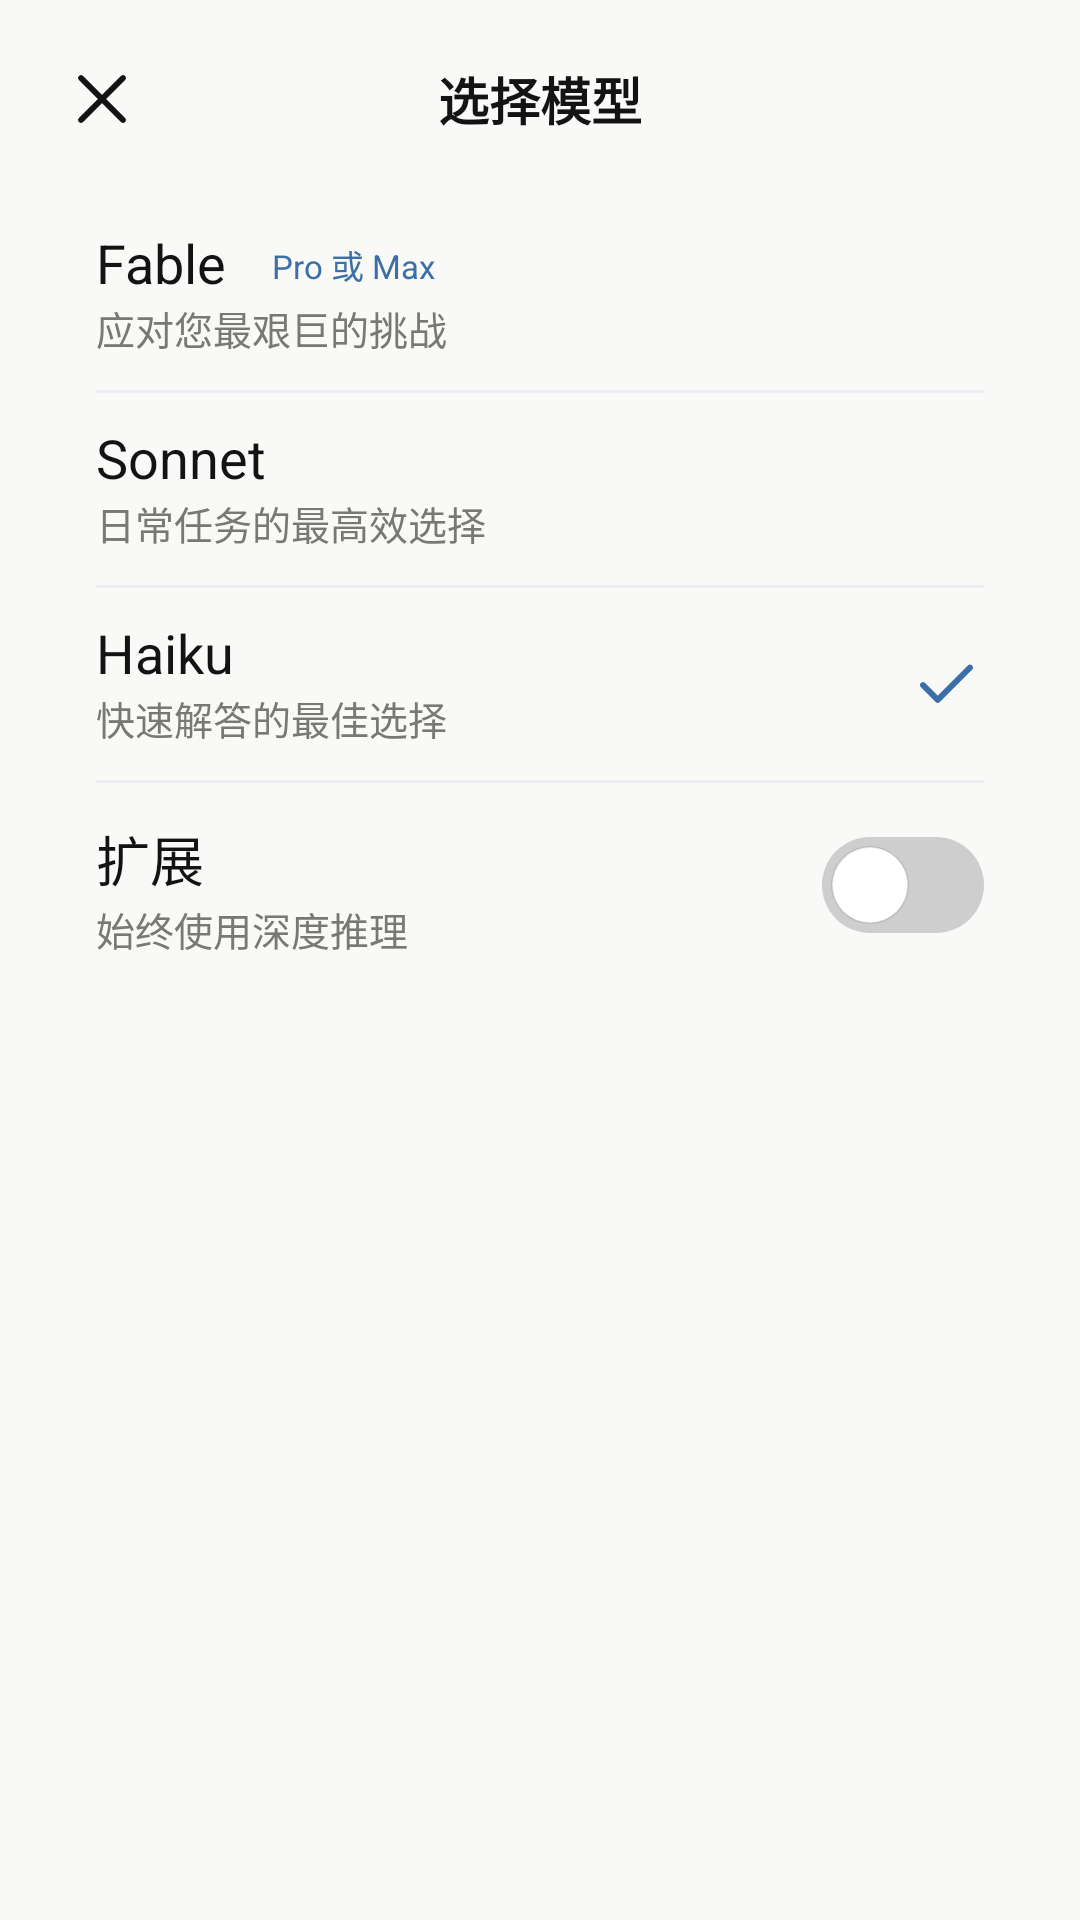

This screen was rendered from an Android layout file. Write that file and the resources it references.
<!-- AndroidManifest.xml: application theme Theme.App -->
<!-- res/layout/sheet_models_compact.xml -->
<?xml version="1.0" encoding="utf-8"?>
<LinearLayout xmlns:android="http://schemas.android.com/apk/res/android"
    xmlns:app="http://schemas.android.com/apk/res-auto"
    android:id="@+id/sheet_compact"
    android:layout_width="match_parent"
    android:layout_height="wrap_content"
    android:background="@drawable/bg_sheet"
    android:orientation="vertical"
    android:paddingBottom="58dp">

    <FrameLayout
        android:layout_width="match_parent"
        android:layout_height="66dp">

        <ImageButton
            android:id="@+id/compact_close"
            android:layout_width="44dp"
            android:layout_height="44dp"
            android:layout_gravity="start|center_vertical"
            android:layout_marginStart="12dp"
            android:background="?attr/selectableItemBackgroundBorderless"
            android:contentDescription="@string/cd_close"
            android:padding="10dp"
            android:scaleType="fitCenter"
            android:src="@drawable/ic_close" />

        <TextView
            android:layout_width="wrap_content"
            android:layout_height="wrap_content"
            android:layout_gravity="center"
            android:includeFontPadding="false"
            android:text="@string/choose_model"
            android:textColor="@color/text_primary"
            android:textSize="17sp"
            android:textStyle="bold" />
    </FrameLayout>

    <LinearLayout
        android:layout_width="match_parent"
        android:layout_height="wrap_content"
        android:layout_marginStart="18dp"
        android:layout_marginEnd="18dp"
        android:background="@drawable/bg_model_card"
        android:orientation="vertical">

        <androidx.constraintlayout.widget.ConstraintLayout
            android:layout_width="match_parent"
            android:layout_height="64dp"
            android:paddingStart="14dp"
            android:paddingEnd="14dp">

            <TextView
                android:id="@+id/compact_title_fable"
                android:layout_width="wrap_content"
                android:layout_height="wrap_content"
                android:layout_marginTop="12dp"
                android:includeFontPadding="false"
                android:text="@string/model_fable"
                android:textColor="@color/text_primary"
                android:textSize="18sp"
                app:layout_constraintStart_toStartOf="parent"
                app:layout_constraintTop_toTopOf="parent" />

            <TextView
                android:layout_width="wrap_content"
                android:layout_height="21dp"
                android:layout_marginStart="8dp"
                android:background="@drawable/bg_badge"
                android:gravity="center"
                android:includeFontPadding="false"
                android:paddingStart="7dp"
                android:paddingEnd="7dp"
                android:text="@string/badge_pro_max"
                android:textColor="@color/badge_text"
                android:textSize="11sp"
                app:layout_constraintBottom_toBottomOf="@id/compact_title_fable"
                app:layout_constraintStart_toEndOf="@id/compact_title_fable"
                app:layout_constraintTop_toTopOf="@id/compact_title_fable" />

            <TextView
                android:layout_width="wrap_content"
                android:layout_height="wrap_content"
                android:layout_marginTop="1dp"
                android:includeFontPadding="false"
                android:text="@string/desc_fable"
                android:textColor="@color/text_secondary"
                android:textSize="13sp"
                app:layout_constraintStart_toStartOf="parent"
                app:layout_constraintTop_toBottomOf="@id/compact_title_fable" />

            <ImageView
                android:id="@+id/compact_check_fable"
                android:layout_width="25dp"
                android:layout_height="25dp"
                android:contentDescription="@null"
                android:src="@drawable/ic_check"
                android:visibility="gone"
                app:layout_constraintBottom_toBottomOf="parent"
                app:layout_constraintEnd_toEndOf="parent"
                app:layout_constraintTop_toTopOf="parent" />
        </androidx.constraintlayout.widget.ConstraintLayout>

        <View
            android:layout_width="match_parent"
            android:layout_height="1dp"
            android:layout_marginStart="14dp"
            android:layout_marginEnd="14dp"
            android:background="@color/divider_card" />

        <androidx.constraintlayout.widget.ConstraintLayout
            android:layout_width="match_parent"
            android:layout_height="64dp"
            android:paddingStart="14dp"
            android:paddingEnd="14dp">

            <TextView
                android:id="@+id/compact_title_sonnet"
                android:layout_width="wrap_content"
                android:layout_height="wrap_content"
                android:layout_marginTop="12dp"
                android:includeFontPadding="false"
                android:text="@string/model_sonnet"
                android:textColor="@color/text_primary"
                android:textSize="18sp"
                app:layout_constraintStart_toStartOf="parent"
                app:layout_constraintTop_toTopOf="parent" />

            <TextView
                android:layout_width="wrap_content"
                android:layout_height="wrap_content"
                android:layout_marginTop="1dp"
                android:includeFontPadding="false"
                android:text="@string/desc_sonnet"
                android:textColor="@color/text_secondary"
                android:textSize="13sp"
                app:layout_constraintStart_toStartOf="parent"
                app:layout_constraintTop_toBottomOf="@id/compact_title_sonnet" />

            <ImageView
                android:id="@+id/compact_check_sonnet"
                android:layout_width="25dp"
                android:layout_height="25dp"
                android:contentDescription="@null"
                android:src="@drawable/ic_check"
                android:visibility="gone"
                app:layout_constraintBottom_toBottomOf="parent"
                app:layout_constraintEnd_toEndOf="parent"
                app:layout_constraintTop_toTopOf="parent" />
        </androidx.constraintlayout.widget.ConstraintLayout>

        <View
            android:layout_width="match_parent"
            android:layout_height="1dp"
            android:layout_marginStart="14dp"
            android:layout_marginEnd="14dp"
            android:background="@color/divider_card" />

        <androidx.constraintlayout.widget.ConstraintLayout
            android:layout_width="match_parent"
            android:layout_height="64dp"
            android:paddingStart="14dp"
            android:paddingEnd="14dp">

            <TextView
                android:id="@+id/compact_title_haiku"
                android:layout_width="wrap_content"
                android:layout_height="wrap_content"
                android:layout_marginTop="12dp"
                android:includeFontPadding="false"
                android:text="@string/model_haiku"
                android:textColor="@color/text_primary"
                android:textSize="18sp"
                app:layout_constraintStart_toStartOf="parent"
                app:layout_constraintTop_toTopOf="parent" />

            <TextView
                android:layout_width="wrap_content"
                android:layout_height="wrap_content"
                android:layout_marginTop="1dp"
                android:includeFontPadding="false"
                android:text="@string/desc_haiku"
                android:textColor="@color/text_secondary"
                android:textSize="13sp"
                app:layout_constraintStart_toStartOf="parent"
                app:layout_constraintTop_toBottomOf="@id/compact_title_haiku" />

            <ImageView
                android:id="@+id/compact_check_haiku"
                android:layout_width="25dp"
                android:layout_height="25dp"
                android:contentDescription="@null"
                android:src="@drawable/ic_check"
                app:layout_constraintBottom_toBottomOf="parent"
                app:layout_constraintEnd_toEndOf="parent"
                app:layout_constraintTop_toTopOf="parent" />
        </androidx.constraintlayout.widget.ConstraintLayout>

        <View
            android:layout_width="match_parent"
            android:layout_height="1dp"
            android:layout_marginStart="14dp"
            android:layout_marginEnd="14dp"
            android:background="@color/divider_card" />

        <androidx.constraintlayout.widget.ConstraintLayout
            android:layout_width="match_parent"
            android:layout_height="68dp"
            android:paddingStart="14dp"
            android:paddingEnd="14dp">

            <TextView
                android:id="@+id/compact_extend_title"
                android:layout_width="wrap_content"
                android:layout_height="wrap_content"
                android:layout_marginTop="12dp"
                android:includeFontPadding="false"
                android:text="@string/extend"
                android:textColor="@color/text_primary"
                android:textSize="18sp"
                app:layout_constraintStart_toStartOf="parent"
                app:layout_constraintTop_toTopOf="parent" />

            <TextView
                android:layout_width="wrap_content"
                android:layout_height="wrap_content"
                android:layout_marginTop="1dp"
                android:includeFontPadding="false"
                android:text="@string/extend_desc"
                android:textColor="@color/text_secondary"
                android:textSize="13sp"
                app:layout_constraintStart_toStartOf="parent"
                app:layout_constraintTop_toBottomOf="@id/compact_extend_title" />

            <FrameLayout
                android:id="@+id/compact_toggle"
                android:layout_width="54dp"
                android:layout_height="32dp"
                android:background="@drawable/bg_toggle_off"
                app:layout_constraintBottom_toBottomOf="parent"
                app:layout_constraintEnd_toEndOf="parent"
                app:layout_constraintTop_toTopOf="parent">

                <View
                    android:id="@+id/compact_toggle_thumb"
                    android:layout_width="26dp"
                    android:layout_height="26dp"
                    android:layout_gravity="center_vertical|start"
                    android:layout_marginStart="3dp"
                    android:background="@drawable/bg_toggle_thumb" />
            </FrameLayout>
        </androidx.constraintlayout.widget.ConstraintLayout>
    </LinearLayout>
</LinearLayout>
<!-- resources referenced by this layout -->
<resources>
  <color name="badge_text">#3C6FA8</color>
  <color name="divider_card">#EAEDF2</color>
  <color name="text_primary">#131313</color>
  <color name="text_secondary">#797874</color>
  <!-- drawable bg_toggle_off (drawable) -->
  <?xml version="1.0" encoding="utf-8"?>
  <shape xmlns:android="http://schemas.android.com/apk/res/android" android:shape="rectangle">
      <solid android:color="@color/toggle_off" />
      <corners android:radius="100dp" />
  </shape>
  <!-- drawable bg_toggle_thumb (drawable) -->
  <?xml version="1.0" encoding="utf-8"?>
  <shape xmlns:android="http://schemas.android.com/apk/res/android" android:shape="oval">
      <solid android:color="@color/card" />
      <stroke android:width="0.5dp" android:color="#1A000000" />
  </shape>
  <!-- drawable ic_check (drawable) -->
  <vector xmlns:android="http://schemas.android.com/apk/res/android"
      android:width="24dp" android:height="24dp"
      android:viewportWidth="24" android:viewportHeight="24">
      <path android:pathData="M4.5,12.2 L9.2,16.9 L19.5,6.6"
          android:strokeColor="@color/badge_text" android:strokeWidth="1.9"
          android:strokeLineCap="round" android:strokeLineJoin="round"
          android:fillColor="@android:color/transparent" />
  </vector>
  <!-- drawable ic_close (drawable) -->
  <vector xmlns:android="http://schemas.android.com/apk/res/android"
      android:width="24dp" android:height="24dp"
      android:viewportWidth="24" android:viewportHeight="24">
      <path android:pathData="M5,5 L19,19 M19,5 L5,19"
          android:strokeColor="@color/text_primary" android:strokeWidth="1.9"
          android:strokeLineCap="round" android:fillColor="@android:color/transparent" />
  </vector>
  <string name="badge_pro_max">Pro 或 Max</string>
  <string name="cd_close">关闭</string>
  <string name="choose_model">选择模型</string>
  <string name="desc_fable">应对您最艰巨的挑战</string>
  <string name="desc_haiku">快速解答的最佳选择</string>
  <string name="desc_sonnet">日常任务的最高效选择</string>
  <string name="extend">扩展</string>
  <string name="extend_desc">始终使用深度推理</string>
  <string name="model_fable">Fable</string>
  <string name="model_haiku">Haiku</string>
  <string name="model_sonnet">Sonnet</string>
  <style name="Theme.App" parent="Theme.MaterialComponents.Light.NoActionBar">
          <item name="colorPrimary">@color/orange</item>
          <item name="colorPrimaryVariant">@color/orange_dark</item>
          <item name="colorOnPrimary">@color/card</item>
          <item name="colorSecondary">@color/text_primary</item>
          <item name="colorSecondaryVariant">@color/text_primary</item>
          <item name="colorOnSecondary">@color/card</item>
          <item name="colorSurface">@color/card</item>
          <item name="colorOnSurface">@color/text_primary</item>
          <item name="android:colorBackground">@color/bg</item>
          <item name="android:windowBackground">@color/bg</item>
          
          <item name="android:statusBarColor">@android:color/transparent</item>
          <item name="android:navigationBarColor">@android:color/transparent</item>
          <item name="android:windowLightStatusBar">true</item>
          <item name="android:windowLightNavigationBar">true</item>
          <item name="android:windowDrawsSystemBarBackgrounds">true</item>
          <item name="android:fontFamily">sans-serif</item>
          <item name="android:forceDarkAllowed">false</item>
          <item name="android:windowAnimationStyle">@null</item>
      </style>
  <color name="toggle_off">#CECECE</color>
  <color name="card">#FFFFFF</color>
  <color name="orange">#D87757</color>
  <color name="orange_dark">#D87754</color>
  <color name="bg">#F9F9F7</color>
</resources>
